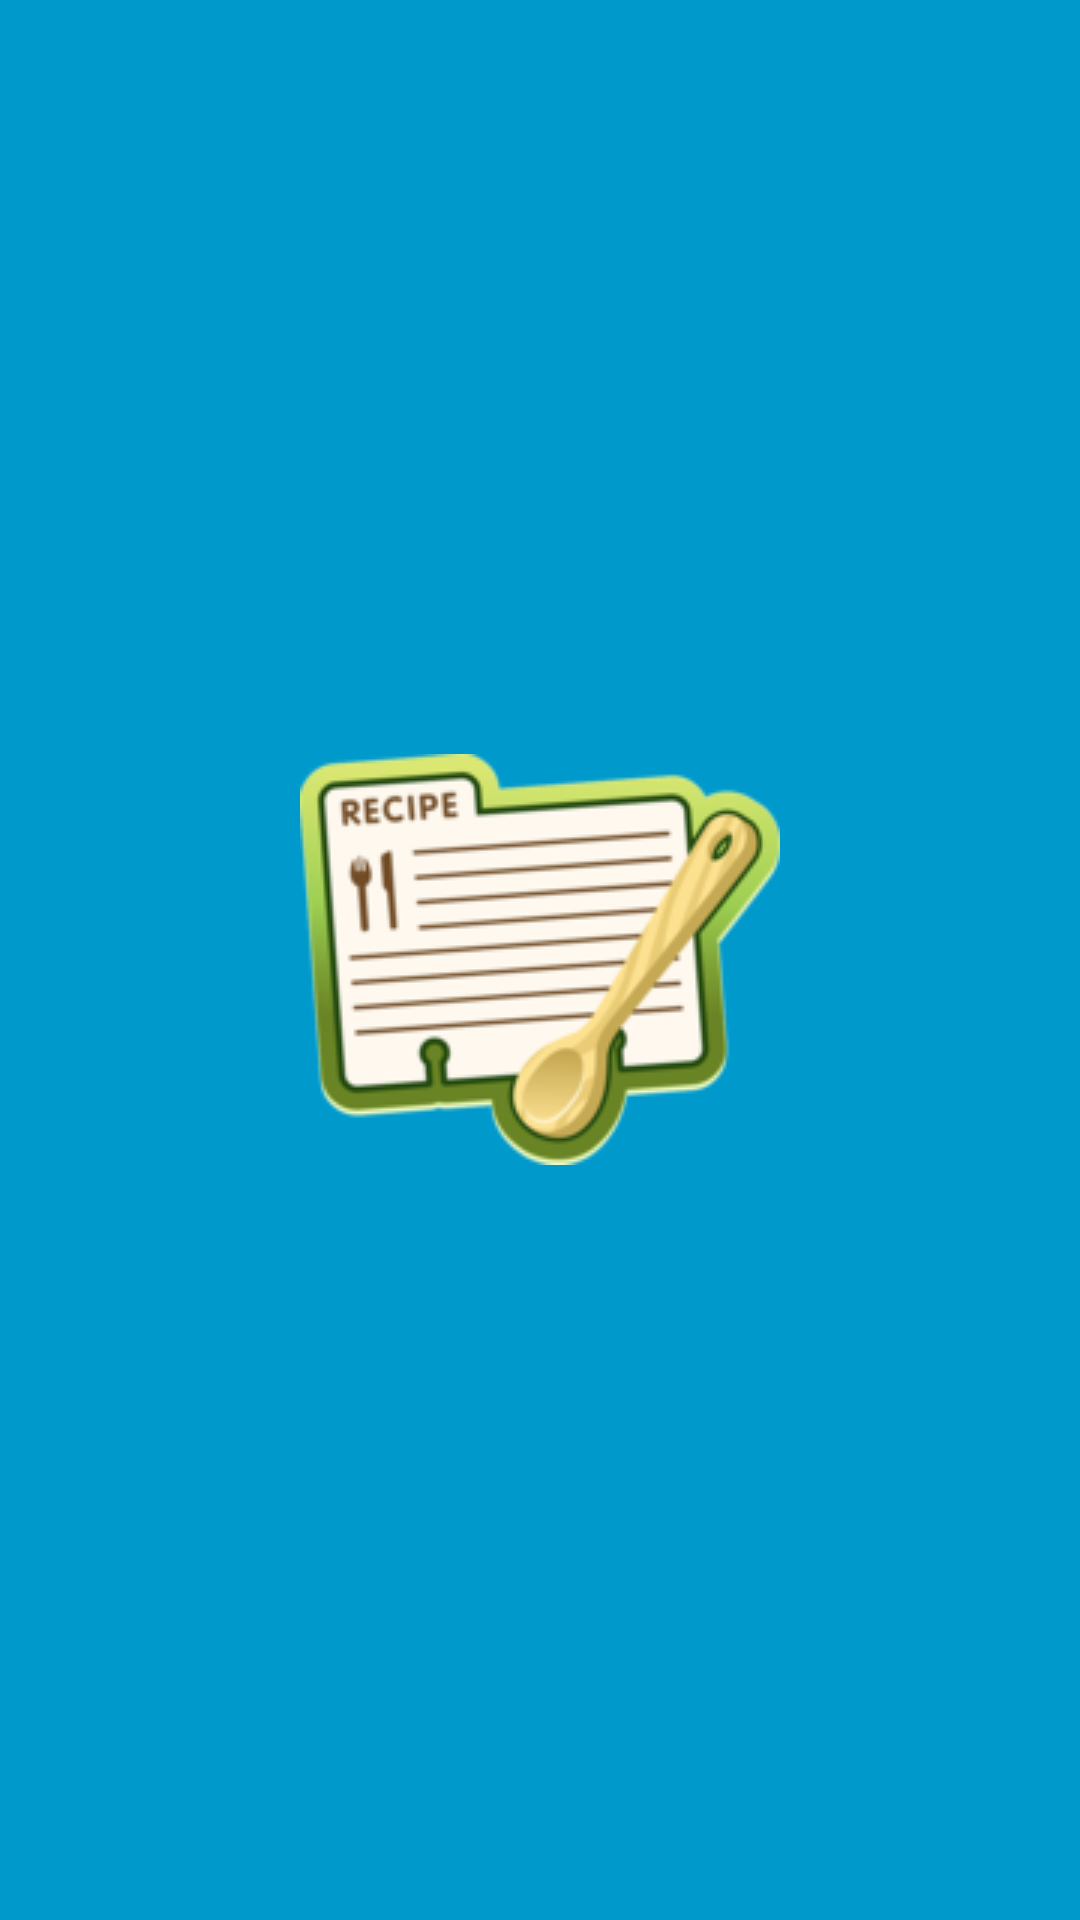

Reconstruct the res/layout file that produces this screen, plus the resources it refers to.
<!-- AndroidManifest.xml: application theme AppTheme -->
<!-- res/layout/activity_startup.xml -->
<FrameLayout xmlns:android="http://schemas.android.com/apk/res/android"
    xmlns:tools="http://schemas.android.com/tools"
    android:layout_width="match_parent"
    android:layout_height="match_parent"
    android:background="#0099cc"
    tools:context="com.scannell.mark.android.recipe.StartupActivity">

    
    <ImageView
        android:layout_gravity="center"
        android:layout_width="wrap_content"
        android:layout_height="wrap_content"
        android:src="@drawable/main_icon"/>
</FrameLayout>
<!-- resources referenced by this layout -->
<resources>
  <!-- drawable main_icon: png bitmap (drawable, 25649 bytes) -->
  <style name="AppTheme" parent="Theme.AppCompat.Light.DarkActionBar">
          
          <item name="colorPrimary">@color/colorPrimary</item>
          <item name="colorPrimaryDark">@color/colorPrimaryDark</item>
          <item name="colorAccent">@color/colorAccent</item>
      </style>
  <!-- not gathered from this repository: default colours our renderer supplied (Android Studio template values) -->
  <color name="colorPrimary">#FF6200EE</color>
  <color name="colorPrimaryDark">#FF3700B3</color>
  <color name="colorAccent">#FF03DAC5</color>
</resources>
